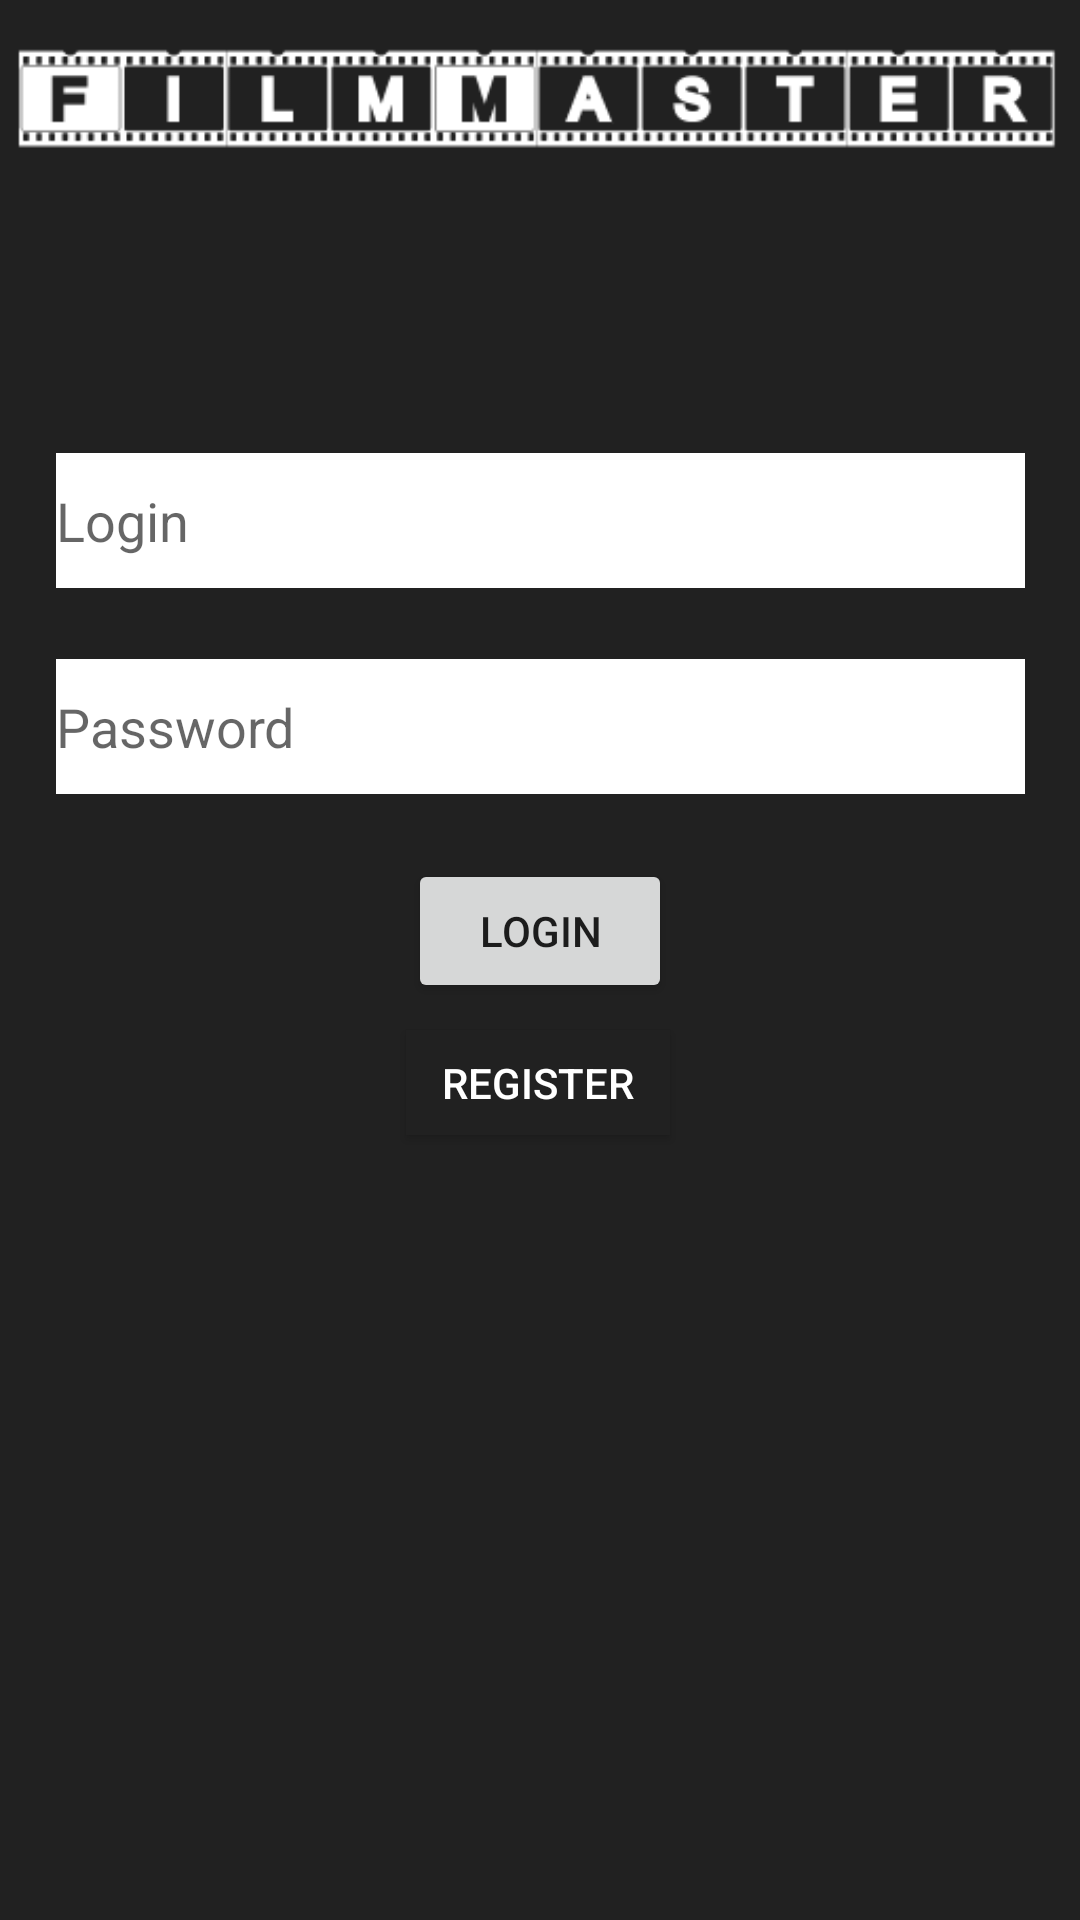

Here is an Android app screen rendered from its layout file. Give the layout XML and the strings, colors and styles it references.
<!-- AndroidManifest.xml: application theme AppTheme -->
<!-- res/layout/activity_login.xml -->
<?xml version="1.0" encoding="utf-8"?>
<android.support.constraint.ConstraintLayout xmlns:android="http://schemas.android.com/apk/res/android"
    xmlns:app="http://schemas.android.com/apk/res-auto"
    xmlns:tools="http://schemas.android.com/tools"
    android:id="@+id/loginPane"
    android:layout_width="match_parent"
    android:layout_height="match_parent"
    android:background="#212121">


    <Button
        android:id="@+id/register"
        android:layout_width="wrap_content"
        android:layout_height="35dp"
        android:layout_marginBottom="8dp"
        android:layout_marginEnd="8dp"
        android:layout_marginStart="8dp"
        android:layout_marginTop="8dp"
        android:background="#212121"
        android:textColor="#FFF"
        android:text="register"
        app:layout_constraintBottom_toBottomOf="parent"
        app:layout_constraintEnd_toEndOf="parent"
        app:layout_constraintHorizontal_bias="0.498"
        app:layout_constraintStart_toStartOf="parent"
        app:layout_constraintTop_toBottomOf="@+id/passwordField"
        app:layout_constraintVertical_bias="0.218" />

    <ImageView
        android:id="@+id/imageView3"
        android:layout_width="wrap_content"
        android:layout_height="54dp"
        android:layout_marginBottom="8dp"
        android:layout_marginEnd="8dp"
        android:layout_marginTop="8dp"
        app:layout_constraintBottom_toBottomOf="parent"
        app:layout_constraintEnd_toEndOf="parent"
        app:layout_constraintHorizontal_bias="0.0"
        app:layout_constraintStart_toStartOf="parent"
        app:layout_constraintTop_toTopOf="parent"
        app:layout_constraintVertical_bias="0.0"
        app:srcCompat="@drawable/logo" />

    <EditText
        android:id="@+id/loginField"
        android:layout_width="323dp"
        android:layout_height="45dp"
        android:layout_marginBottom="444dp"
        android:layout_marginEnd="8dp"
        android:layout_marginStart="8dp"
        android:layout_marginTop="8dp"
        android:ems="10"
        android:inputType="textPersonName"
        android:hint="Login"
        android:textColor="#000"
        android:background="#FFF"
        app:layout_constraintBottom_toBottomOf="parent"
        app:layout_constraintEnd_toEndOf="parent"
        app:layout_constraintStart_toStartOf="parent"
        app:layout_constraintTop_toBottomOf="@+id/imageView3"
        app:layout_constraintVertical_bias="1.0" />

    <EditText
        android:id="@+id/passwordField"
        android:layout_width="323dp"
        android:layout_height="45dp"
        android:layout_marginBottom="8dp"
        android:layout_marginEnd="8dp"
        android:layout_marginStart="8dp"
        android:layout_marginTop="8dp"
        android:ems="10"
        android:hint="Password"
        android:background="#FFF"
        android:inputType="textPassword"
        app:layout_constraintBottom_toBottomOf="parent"
        app:layout_constraintEnd_toEndOf="parent"
        app:layout_constraintStart_toStartOf="parent"
        app:layout_constraintTop_toBottomOf="@+id/loginField"
        app:layout_constraintVertical_bias="0.041" />

    <Button
        android:id="@+id/login"
        android:layout_width="wrap_content"
        android:layout_height="wrap_content"
        android:layout_marginBottom="8dp"
        android:layout_marginEnd="8dp"
        android:layout_marginStart="8dp"
        android:layout_marginTop="8dp"
        android:text="Login"
        app:layout_constraintBottom_toBottomOf="parent"
        app:layout_constraintEnd_toEndOf="parent"
        app:layout_constraintStart_toStartOf="parent"
        app:layout_constraintTop_toBottomOf="@+id/passwordField"
        app:layout_constraintVertical_bias="0.044"
        android:onClick="loginAction"/>

</android.support.constraint.ConstraintLayout>
<!-- resources referenced by this layout -->
<resources>
  <!-- drawable logo: png bitmap (drawable, 5585 bytes) -->
  <style name="AppTheme" parent="Theme.AppCompat.Light.NoActionBar">
          
          <item name="colorPrimary">@color/colorPrimary</item>
          <item name="colorPrimaryDark">@color/colorPrimaryDark</item>
          <item name="colorAccent">@color/colorAccent</item>
      </style>
  <!-- not gathered from this repository: default colours our renderer supplied (Android Studio template values) -->
  <color name="colorPrimary">#FF6200EE</color>
  <color name="colorPrimaryDark">#FF3700B3</color>
  <color name="colorAccent">#FF03DAC5</color>
</resources>
